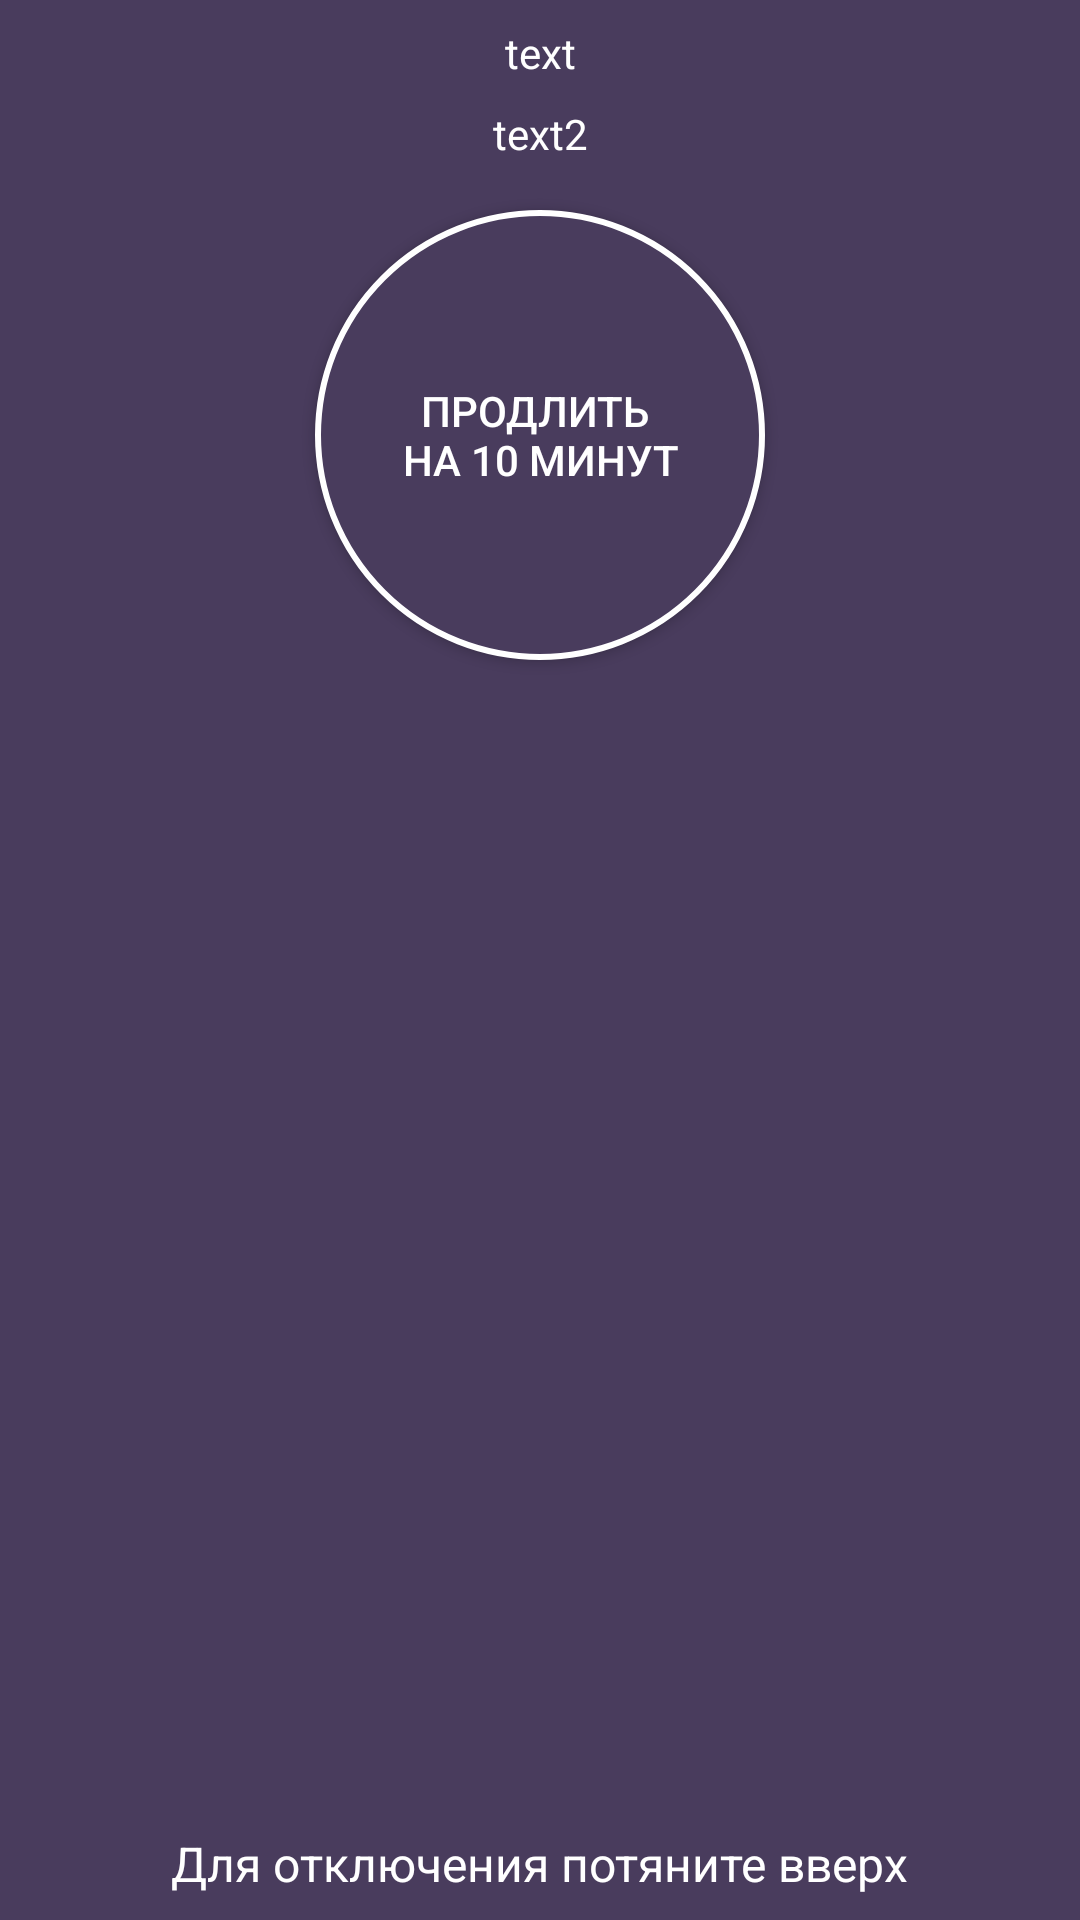

Produce the Android XML layout that renders to this screen, including the resource entries it uses.
<!-- AndroidManifest.xml: application theme AppTheme -->
<!-- res/layout/screen_alarm.xml -->
<?xml version="1.0" encoding="utf-8"?>
<android.support.constraint.ConstraintLayout xmlns:android="http://schemas.android.com/apk/res/android"
    xmlns:app="http://schemas.android.com/apk/res-auto"
    xmlns:tools="http://schemas.android.com/tools"
    android:id="@+id/constraint_layout"
    android:layout_width="match_parent"
    android:layout_height="match_parent"
    android:background="@color/background_fragment"
    tools:layout_editor_absoluteY="81dp">

    <TextView
        android:id="@+id/alarm_text"
        android:layout_width="wrap_content"
        android:layout_height="wrap_content"
        android:layout_marginStart="8dp"
        android:layout_marginTop="8dp"
        android:layout_marginEnd="8dp"
        android:text="text"
        android:textColor="#FFFFFF"
        app:layout_constraintEnd_toEndOf="parent"
        app:layout_constraintStart_toStartOf="parent"
        app:layout_constraintTop_toTopOf="parent" />

    <TextView
        android:id="@+id/time_text"
        android:layout_width="wrap_content"
        android:layout_height="wrap_content"
        android:layout_marginStart="8dp"
        android:layout_marginTop="8dp"
        android:layout_marginEnd="8dp"
        android:text="text2"
        android:textColor="#FFFFFF"
        app:layout_constraintEnd_toEndOf="parent"
        app:layout_constraintStart_toStartOf="parent"
        app:layout_constraintTop_toBottomOf="@+id/alarm_text" />

    <Button
        android:id="@+id/button"
        android:layout_width="150dp"
        android:layout_height="150dp"
        android:layout_marginStart="8dp"
        android:layout_marginTop="16dp"
        android:layout_marginEnd="8dp"
        android:background="@drawable/button_border"
        android:text="@string/extend"
        android:textColor="#FFFFFF"
        app:layout_constraintEnd_toEndOf="parent"
        app:layout_constraintStart_toStartOf="parent"
        app:layout_constraintTop_toBottomOf="@+id/time_text" />

    <LinearLayout
        android:id="@+id/linear_layout_pull_up"
        android:layout_width="match_parent"
        android:layout_height="wrap_content"
        android:orientation="vertical"
        app:layout_constraintBottom_toBottomOf="parent">

        <ImageView
            android:id="@+id/image_pull_up"
            android:layout_width="wrap_content"
            android:layout_height="wrap_content"
            android:layout_gravity="center"
            android:layout_marginTop="160dp"
            android:layout_marginStart="8dp"
            android:layout_marginEnd="8dp"
            android:background="@drawable/ic_pull_up" />

        <TextView
            android:id="@+id/pull_up"
            android:layout_width="wrap_content"
            android:layout_height="wrap_content"
            android:layout_gravity="center"
            android:layout_marginStart="8dp"
            android:layout_marginEnd="8dp"
            android:layout_marginBottom="8dp"
            android:textSize="16dp"
            android:text="@string/pull_up"
            android:textColor="#FFFFFF" />

    </LinearLayout>

</android.support.constraint.ConstraintLayout>
<!-- resources referenced by this layout -->
<resources>
  <color name="background_fragment">#493C5D</color>
  <!-- drawable button_border (drawable) -->
  <?xml version="1.0" encoding="utf-8"?>
  <shape xmlns:android="http://schemas.android.com/apk/res/android"
      android:shape="oval">
      <solid android:color="@color/background_fragment"/>
      <stroke android:width="2dp"
          android:color="@android:color/white"/>
  
  </shape>
  <string name="extend">Продлить \nна 10 минут</string>
  <string name="pull_up">Для отключения потяните вверх</string>
  <style name="AppTheme" parent="Theme.AppCompat.Light.DarkActionBar">
          
          <item name="colorPrimary">#493C5D</item>
          <item name="colorPrimaryDark">#2E2735</item>
          <item name="colorAccent">#888099</item>
      </style>
</resources>
